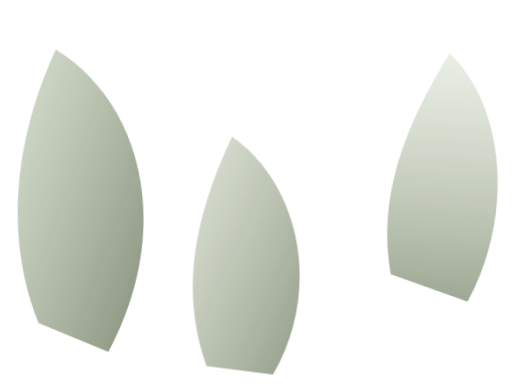
t = 0.00 s
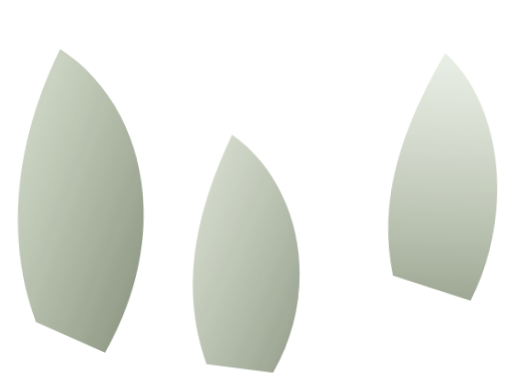
t = 1.75 s
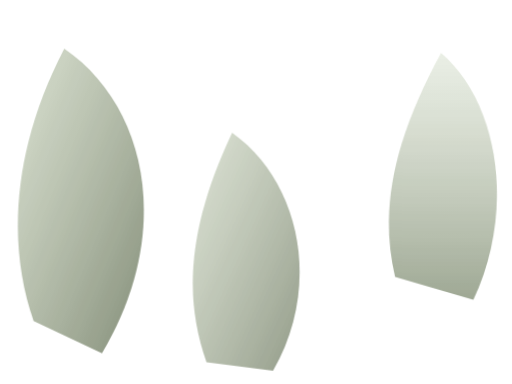
t = 3.38 s
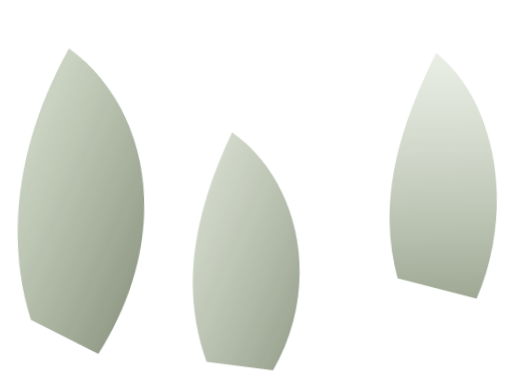
t = 5.25 s
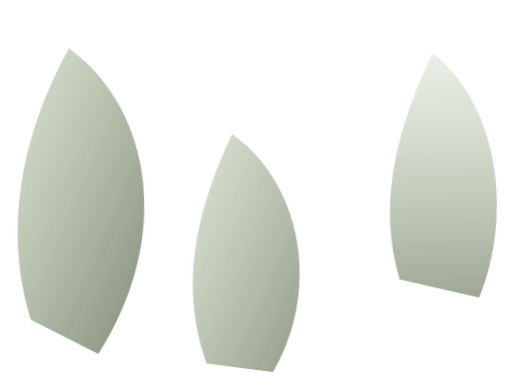
t = 6.75 s
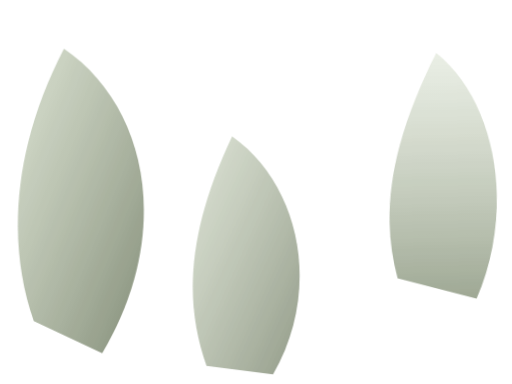
t = 8.75 s

The animated SVG that drew these frames (rendered in a browser with its animation timeline set to each time). Animation: 3 SMIL elements (animateTransform=3); frames cover the first 8.75 s, repeats indefinitely.

<svg width="1200" height="900" viewBox="0 0 1200 900" fill="none" xmlns="http://www.w3.org/2000/svg">
  <defs>
    <linearGradient id="leafA" x1="0" y1="0" x2="1" y2="1">
      <stop stop-color="#B9C6AA" stop-opacity="0.7"/>
      <stop offset="1" stop-color="#5B684C" stop-opacity="0.94"/>
    </linearGradient>
    <linearGradient id="leafB" x1="0" y1="0" x2="0" y2="1">
      <stop stop-color="#D2DCC7" stop-opacity="0.58"/>
      <stop offset="1" stop-color="#728063" stop-opacity="0.86"/>
    </linearGradient>
  </defs>
  <rect width="1200" height="900" fill="transparent"/>
  <g opacity="0.8">
    <path d="M78 752C18 578 26 354 152 114C344 246 410 542 238 828L78 752Z" fill="url(#leafA)">
      <animateTransform attributeName="transform" type="rotate" values="-3 180 520;2 180 520;-3 180 520" dur="12s" repeatCount="indefinite"/>
    </path>
    <path d="M928 650C890 496 918 336 1030 124C1168 240 1208 492 1112 702L928 650Z" fill="url(#leafB)">
      <animateTransform attributeName="transform" type="rotate" values="4 1030 470;-3 1030 470;4 1030 470" dur="14s" repeatCount="indefinite"/>
    </path>
    <path d="M484 858C430 706 440 540 544 320C702 432 756 676 640 878L484 858Z" fill="url(#leafA)" opacity="0.88">
      <animateTransform attributeName="transform" type="translate" values="0 0;0 -12;0 0" dur="9s" repeatCount="indefinite"/>
    </path>
  </g>
</svg>
